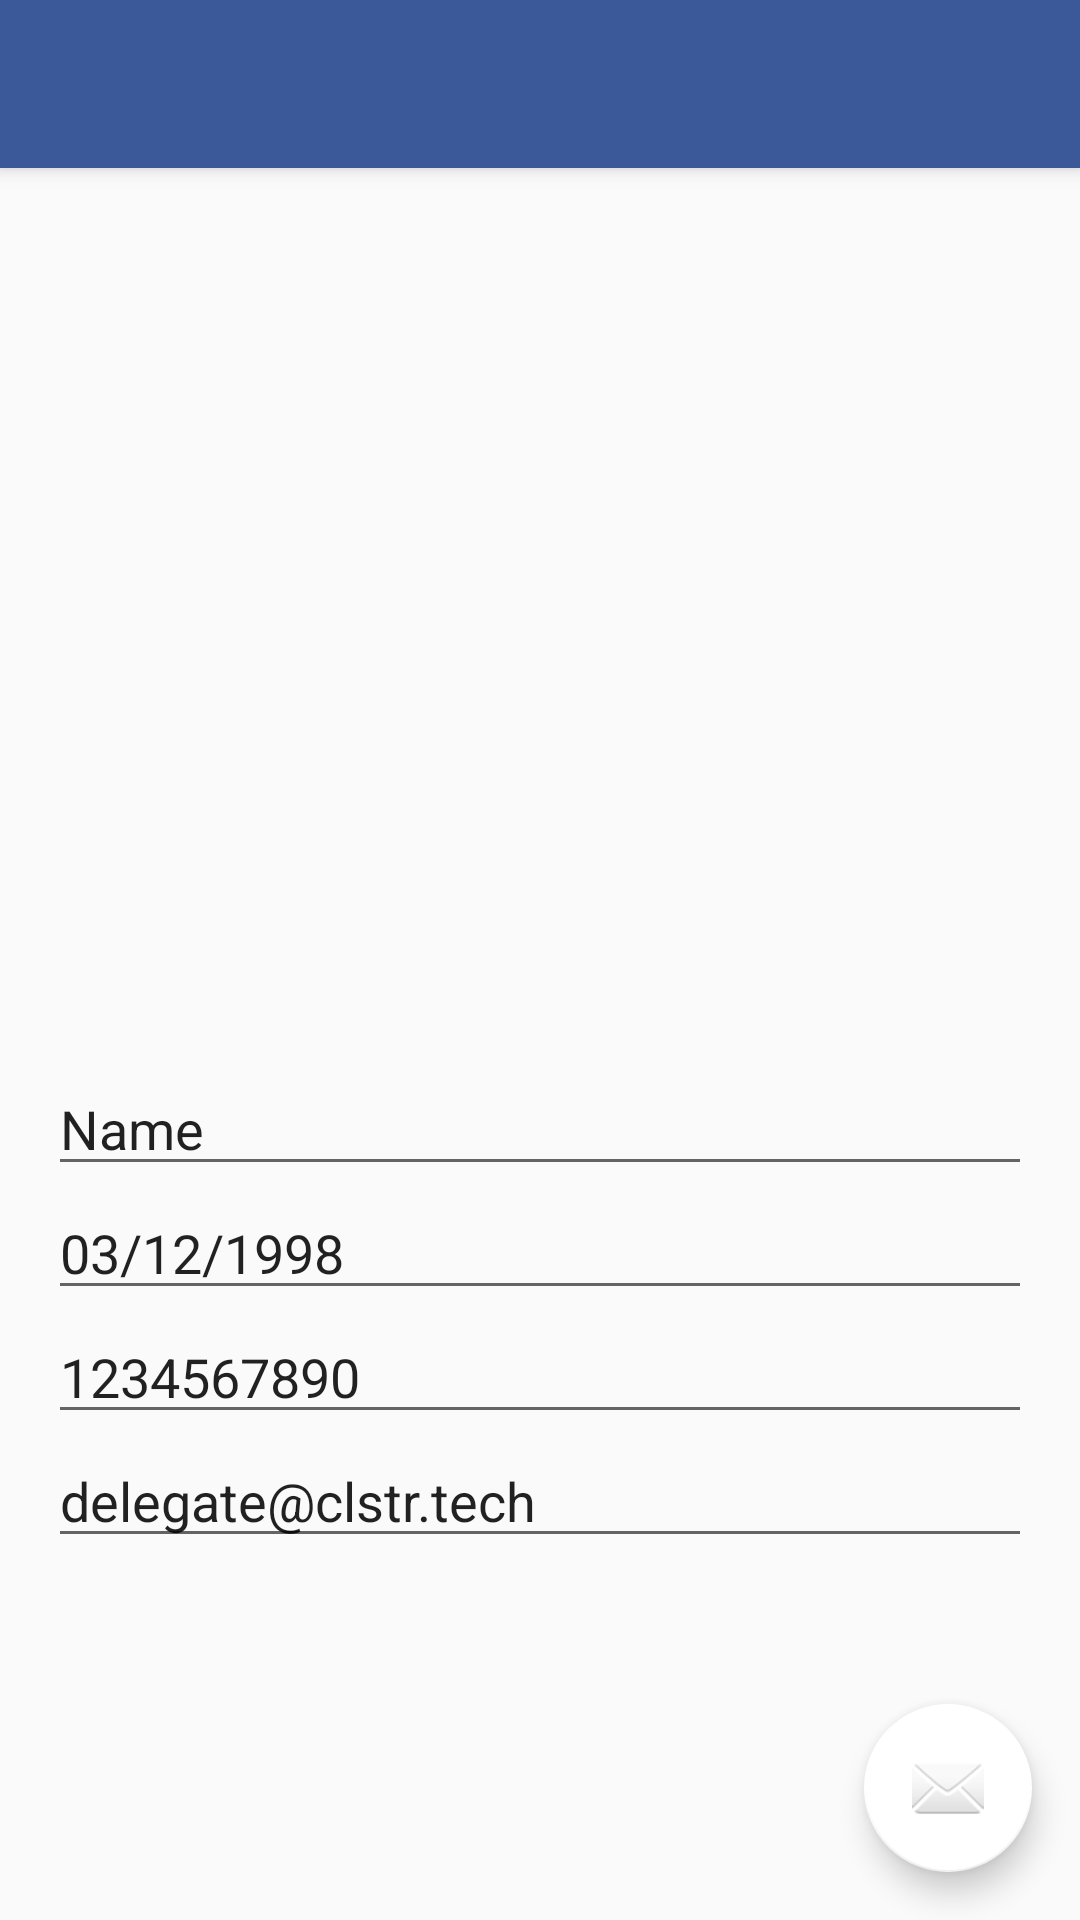

Reconstruct the res/layout file that produces this screen, plus the resources it refers to.
<!-- AndroidManifest.xml: application theme AppTheme.NoActionBar -->
<!-- res/layout/activity_add_delegate.xml -->
<?xml version="1.0" encoding="utf-8"?>
<android.support.design.widget.CoordinatorLayout xmlns:android="http://schemas.android.com/apk/res/android"
    xmlns:app="http://schemas.android.com/apk/res-auto"
    xmlns:tools="http://schemas.android.com/tools"
    android:layout_width="match_parent"
    android:layout_height="match_parent"
    android:fitsSystemWindows="true"
    tools:context="clstr.delego.AddDelegate">

    <android.support.design.widget.AppBarLayout
        android:layout_width="match_parent"
        android:layout_height="wrap_content"
        android:theme="@style/AppTheme.NoActionBar.AppBarOverlay">

        <android.support.v7.widget.Toolbar
            android:id="@+id/toolbar"
            android:layout_width="match_parent"
            android:layout_height="?attr/actionBarSize"
            android:background="?attr/colorPrimary"
            app:popupTheme="@style/AppTheme.NoActionBar.PopupOverlay" />

    </android.support.design.widget.AppBarLayout>

    <include layout="@layout/content_add_delegate" />

    <android.support.design.widget.FloatingActionButton
        android:id="@+id/fab"
        android:layout_width="wrap_content"
        android:layout_height="wrap_content"
        android:layout_gravity="bottom|end"
        android:layout_margin="@dimen/fab_margin"
        app:srcCompat="@android:drawable/ic_dialog_email" />

</android.support.design.widget.CoordinatorLayout>
<!-- res/layout/content_add_delegate.xml (included above) -->
<?xml version="1.0" encoding="utf-8"?>
<RelativeLayout xmlns:android="http://schemas.android.com/apk/res/android"
    xmlns:app="http://schemas.android.com/apk/res-auto"
    xmlns:tools="http://schemas.android.com/tools"
    android:id="@+id/content_add_delegate"
    android:layout_width="match_parent"
    android:layout_height="match_parent"
    android:paddingBottom="@dimen/activity_vertical_margin"
    android:paddingLeft="@dimen/activity_horizontal_margin"
    android:paddingRight="@dimen/activity_horizontal_margin"
    android:paddingTop="@dimen/activity_vertical_margin"
    app:layout_behavior="@string/appbar_scrolling_view_behavior"
    tools:context="clstr.delego.AddDelegate"
    tools:showIn="@layout/activity_add_delegate">

    <LinearLayout
        android:layout_width="match_parent"
        android:layout_height="wrap_content"
        android:orientation="vertical"
        android:layout_gravity="top">
        <ImageView
            android:id="@+id/user_imageview"
            android:layout_width="match_parent"
            android:layout_height="wrap_content"
            android:layout_alignParentTop="true"
            android:layout_marginTop="16dp"
            android:adjustViewBounds="true"
            android:maxHeight="250dp"
            android:minHeight="250dp"
            android:scaleType="center"
            android:src="@drawable/mountains" />

        <EditText
            android:layout_width="match_parent"
            android:layout_height="wrap_content"
            android:inputType="textPersonName"
            android:layout_marginTop="16dp"
            android:text="@string/name"
            android:ems="10"
            android:id="@+id/userNameField" />

        <EditText
            android:layout_width="match_parent"
            android:layout_height="wrap_content"
            android:inputType="date"
            android:ems="10"
            android:text="@string/DOB"
            android:id="@+id/userDOBField" />

        <EditText
            android:layout_width="match_parent"
            android:layout_height="wrap_content"
            android:inputType="phone"
            android:ems="10"
            android:text="1234567890"
            android:id="@+id/userContactNumber" />

        <EditText
            android:layout_width="match_parent"
            android:layout_height="wrap_content"
            android:inputType="textEmailAddress"
            android:ems="10"
            android:text="delegate@clstr.tech"
            android:id="@+id/userEmailId" />

    </LinearLayout>

</RelativeLayout>
<!-- resources referenced by this layout -->
<resources>
  <dimen name="activity_horizontal_margin">16dp</dimen>
  <dimen name="activity_vertical_margin">16dp</dimen>
  <dimen name="fab_margin">16dp</dimen>
  <string name="DOB">03/12/1998</string>
  <string name="name">Name</string>
  <style name="AppTheme.NoActionBar.AppBarOverlay" parent="ThemeOverlay.AppCompat.Dark.ActionBar" />
  <style name="AppTheme.NoActionBar.PopupOverlay" parent="ThemeOverlay.AppCompat.Light" />
  <style name="AppTheme.NoActionBar">
          <item name="windowActionBar">false</item>
          <item name="windowNoTitle">true</item>
      </style>
</resources>
